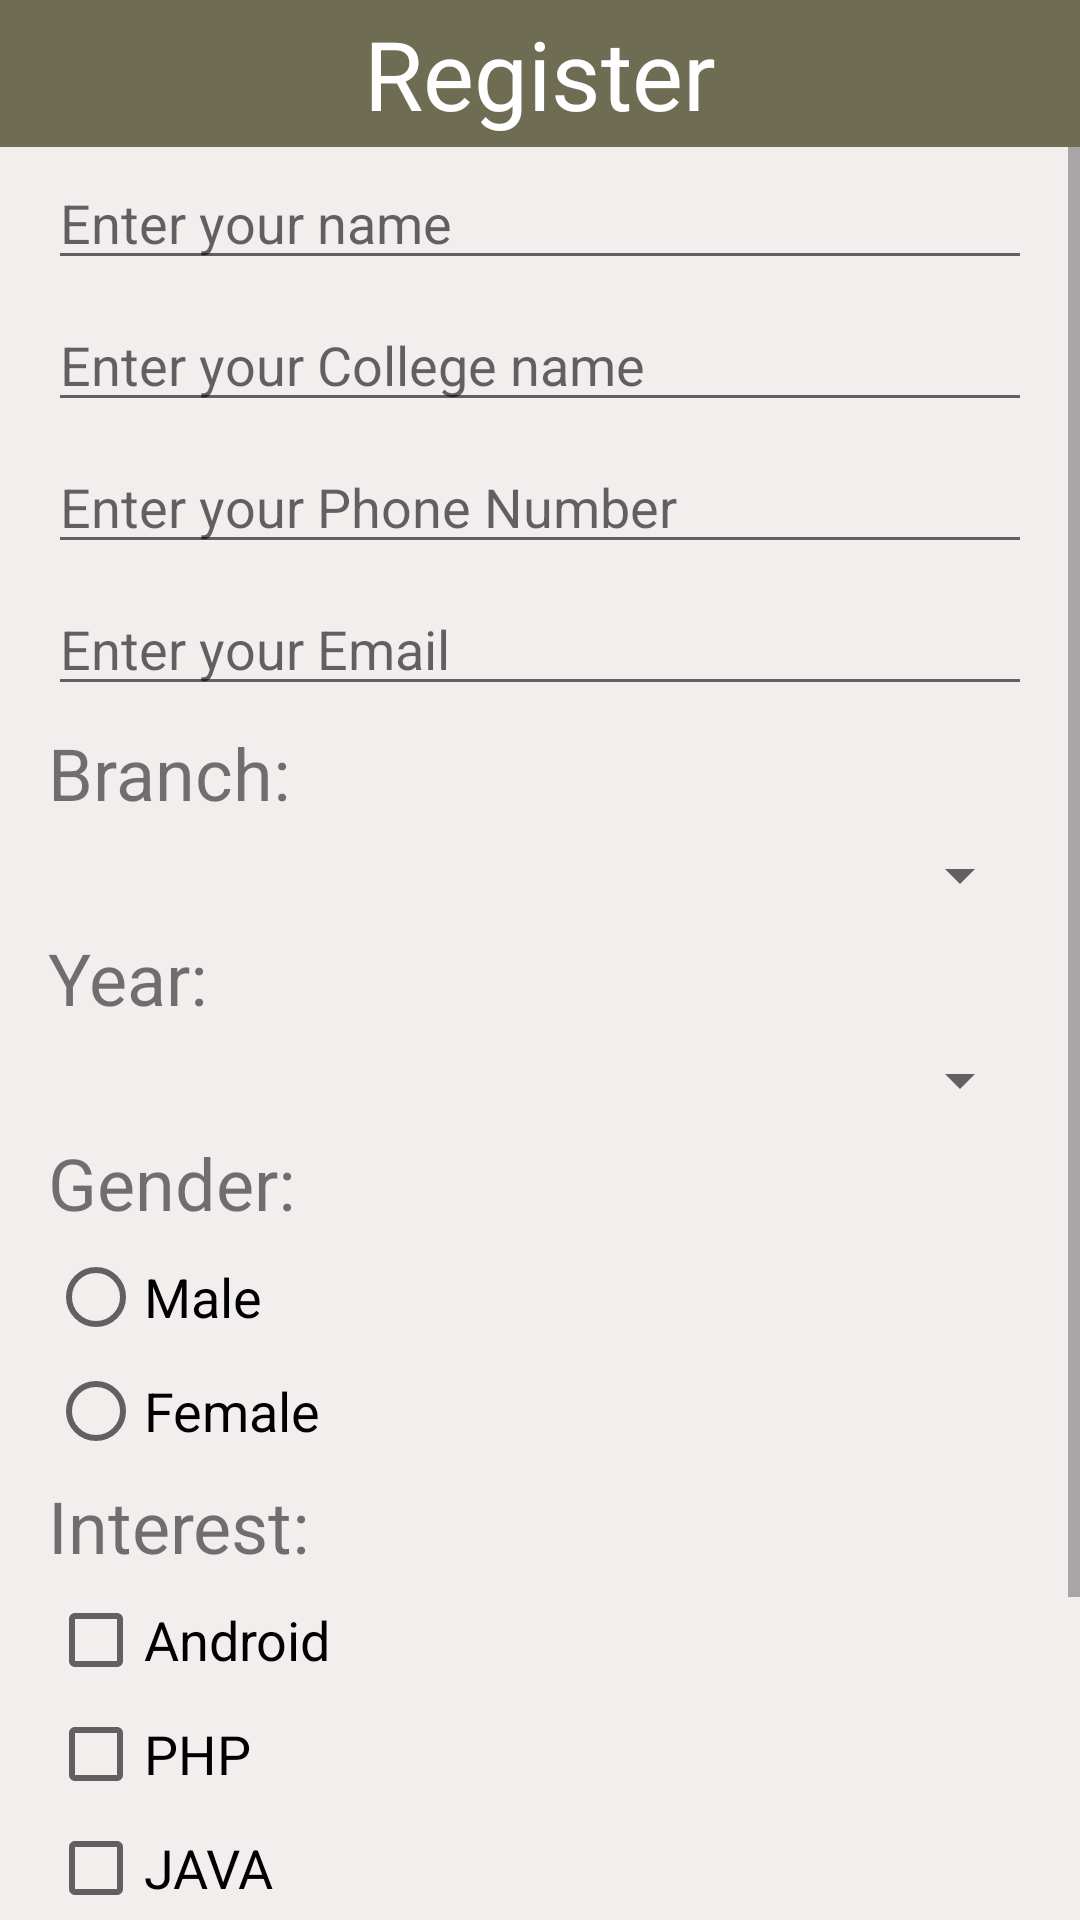

Android layout source for this screen:
<!-- AndroidManifest.xml: application theme AppTheme -->
<!-- res/layout/activity_main.xml -->
<?xml version="1.0" encoding="utf-8"?>
<LinearLayout
    xmlns:android="http://schemas.android.com/apk/res/android"
    xmlns:app="http://schemas.android.com/apk/res-auto"
    xmlns:tools="http://schemas.android.com/tools"
    android:layout_width="match_parent"
    android:layout_height="match_parent"
    android:background="#f2eeee"
    android:orientation="vertical"
    tools:context="com.example.msvreddy.registrationform.MainActivity">
    <LinearLayout
        android:layout_width="match_parent"
        android:layout_height="wrap_content"
        android:background="#6e6c53"
        android:gravity="center_horizontal">

        <TextView
            android:layout_width="wrap_content"
            android:layout_height="wrap_content"
            android:layout_margin="3dp"
            android:text="Register"
            android:textColor="#fff"
            android:textSize="32sp"
            />
    </LinearLayout>

    <ScrollView
        android:layout_width="match_parent"
        android:layout_height="match_parent">

        <LinearLayout
            android:layout_width="match_parent"
            android:layout_height="wrap_content"
            android:orientation="vertical"
            android:paddingLeft="16dp"
            android:paddingRight="16sp">

            <EditText
                android:id="@+id/user_name"
                style="@style/props"
                android:layout_width="match_parent"
                android:layout_height="wrap_content"
                android:hint="Enter your name"/>

            <EditText
                android:id="@+id/college_name"
                style="@style/props"
                android:layout_width="match_parent"
                android:layout_height="wrap_content"
                android:hint="Enter your College name"
                android:inputType="text"/>

            <EditText
                android:id="@+id/phone_num"
                style="@style/props"
                android:layout_width="match_parent"
                android:layout_height="wrap_content"
                android:hint="Enter your Phone Number"
                android:inputType="phone"/>

            <EditText
                android:id="@+id/email_add"
                style="@style/props"
                android:layout_width="match_parent"
                android:layout_height="wrap_content"
                android:hint="Enter your Email"
                android:inputType="textEmailAddress"/>

            <TextView
                android:layout_width="match_parent"
                android:layout_height="wrap_content"
                android:layout_marginBottom="3dp"
                android:layout_marginTop="3dp"
                android:text="Branch:"
                android:textSize="24sp"/>

            <Spinner
                android:id="@+id/branch_item"
                style="@style/props"
                android:layout_width="match_parent"
                android:layout_height="wrap_content"/>

            <TextView
                style="@style/props"
                android:layout_width="match_parent"
                android:layout_height="wrap_content"
                android:text="Year:"
                android:textSize="24sp"/>

            <Spinner
                android:id="@+id/year"
                style="@style/props"
                android:layout_width="match_parent"
                android:layout_height="wrap_content"/>

            <TextView
                style="@style/props"
                android:layout_width="match_parent"
                android:layout_height="wrap_content"
                android:text="Gender:"
                android:textSize="24sp"/>

            <RadioGroup
                android:id="@+id/user_gender"
                android:layout_width="match_parent"
                android:layout_height="wrap_content"
                android:orientation="vertical">

                <RadioButton
                    android:id="@+id/user_male"
                    style="@style/props"
                    android:layout_width="wrap_content"
                    android:layout_height="wrap_content"
                    android:onClick="onRadioButtonClicked"
                    android:text="Male"/>

                <RadioButton
                    android:id="@+id/user_female"
                    style="@style/props"
                    android:layout_width="wrap_content"
                    android:layout_height="wrap_content"
                    android:onClick="onRadioButtonClicked"
                    android:text="Female"/>
            </RadioGroup>

            <TextView
                android:layout_width="match_parent"
                android:layout_height="wrap_content"
                android:layout_marginBottom="3dp"
                android:layout_marginTop="3dp"
                android:text="Interest:"
                android:textSize="24sp"/>

            <CheckBox
                android:id="@+id/android"
                style="@style/props"
                android:layout_width="wrap_content"
                android:layout_height="wrap_content"
                android:onClick="onCheckBoxClicked"
                android:text="Android"/>

            <CheckBox
                android:id="@+id/php"
                style="@style/props"
                android:layout_width="wrap_content"
                android:layout_height="wrap_content"
                android:onClick="onCheckBoxClicked"
                android:text="PHP"/>

            <CheckBox
                android:id="@+id/java"
                style="@style/props"
                android:layout_width="wrap_content"
                android:layout_height="wrap_content"
                android:onClick="onCheckBoxClicked"
                android:text="JAVA"/>

            <CheckBox
                android:id="@+id/python"
                style="@style/props"
                android:layout_width="wrap_content"
                android:layout_height="wrap_content"
                android:onClick="onCheckBoxClicked"
                android:text="PYTHON"/>

            <CheckBox
                android:id="@+id/nodejs"
                style="@style/props"
                android:layout_width="wrap_content"
                android:layout_height="wrap_content"
                android:onClick="onCheckBoxClicked"
                android:text="NodeJS"/>


            <Button
                android:id="@+id/submit_btn"
                style="@style/props"
                android:layout_width="wrap_content"
                android:layout_height="wrap_content"
                android:layout_gravity="center_horizontal"
                android:text="Submit"/>
        </LinearLayout>
    </ScrollView>

</LinearLayout>
<!-- resources referenced by this layout -->
<resources>
  <style name="props">
          <item name="android:layout_marginBottom">3dp</item>
          <item name="android:layout_marginTop">3dp</item>
          <item name="android:textSize">18sp</item>
          <item name="android:color">#fff</item>
      </style>
  <style name="AppTheme" parent="Theme.AppCompat.Light.DarkActionBar">
          
          <item name="colorPrimary">@color/colorPrimary</item>
          <item name="colorPrimaryDark">@color/colorPrimaryDark</item>
          <item name="colorAccent">@color/colorAccent</item>
      </style>
  <!-- not gathered from this repository: default colours our renderer supplied (Android Studio template values) -->
  <color name="colorPrimary">#FF6200EE</color>
  <color name="colorPrimaryDark">#FF3700B3</color>
  <color name="colorAccent">#FF03DAC5</color>
</resources>
